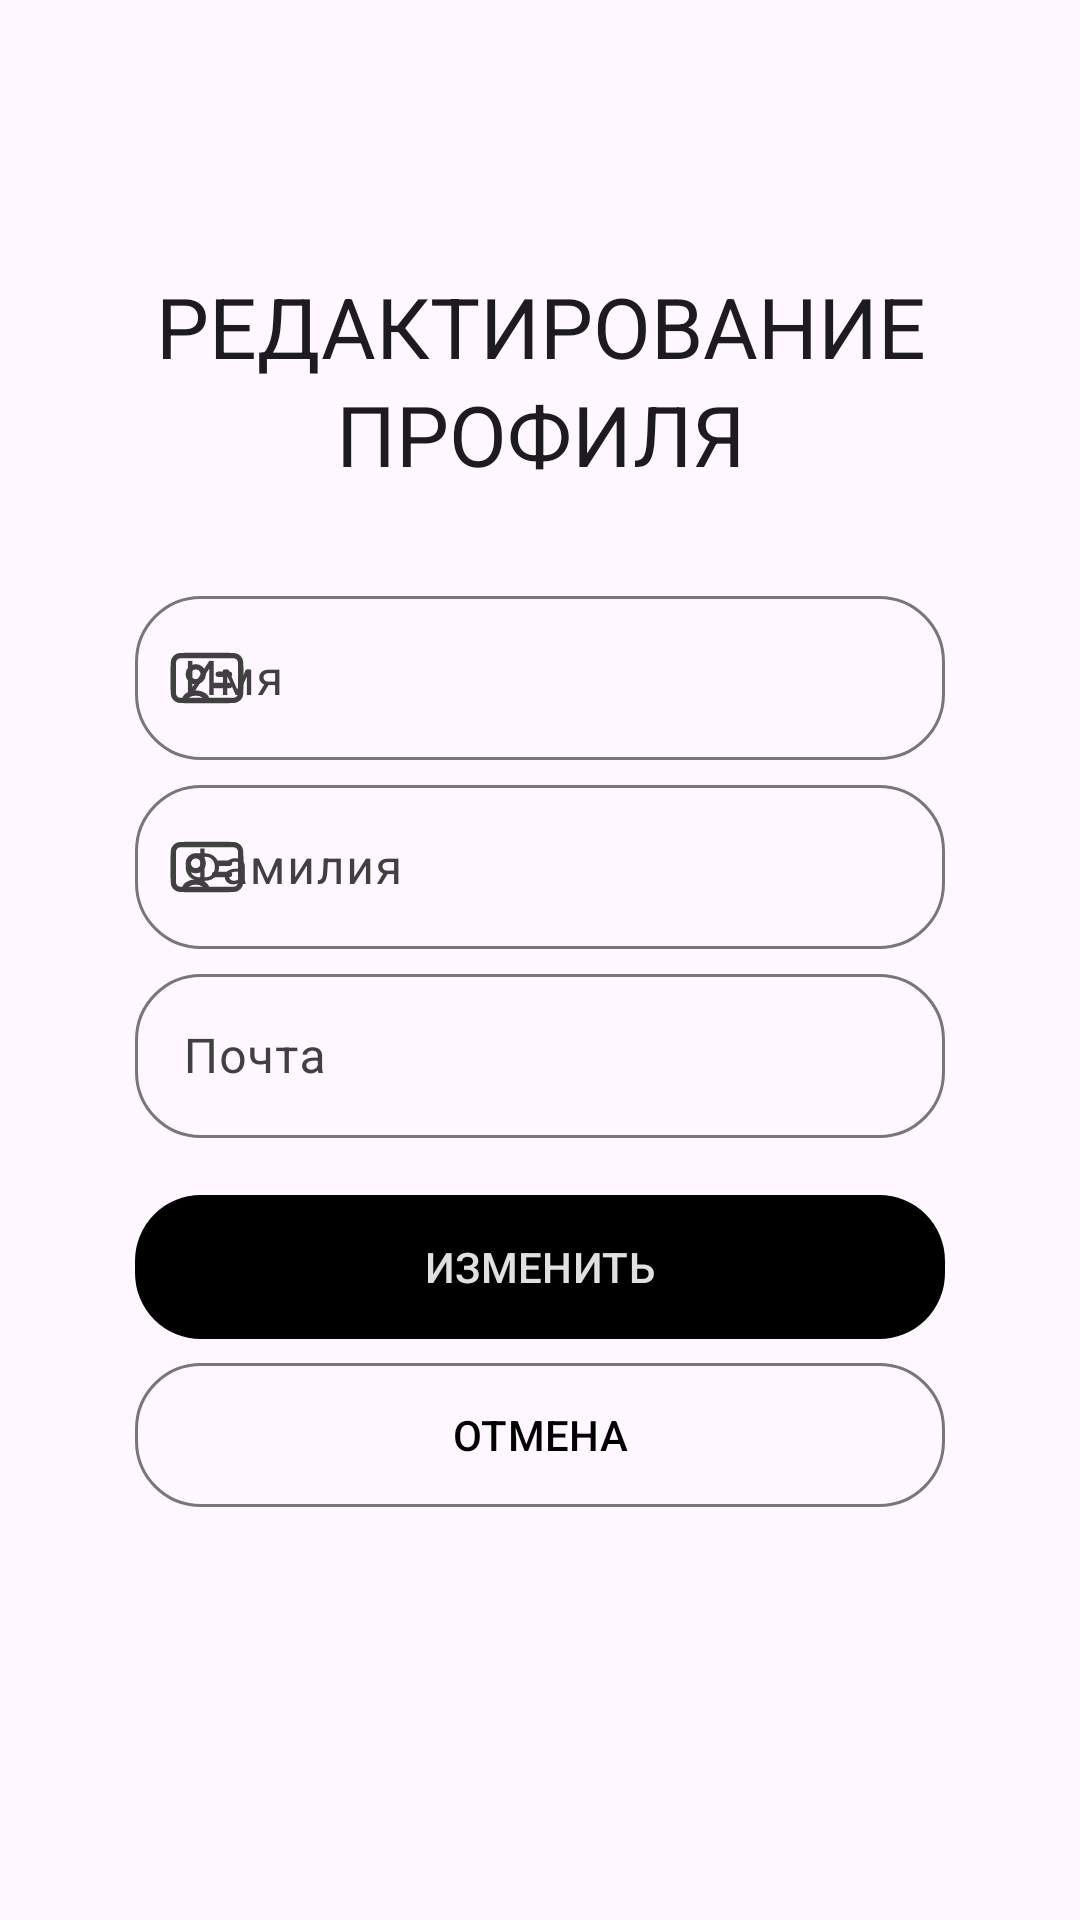

Write the Android layout XML for this screen, with the resource values it uses.
<!-- AndroidManifest.xml: application theme Theme.BebraCinema -->
<!-- res/layout/activity_updating.xml -->
<?xml version="1.0" encoding="utf-8"?>
<androidx.constraintlayout.widget.ConstraintLayout xmlns:android="http://schemas.android.com/apk/res/android"
    xmlns:app="http://schemas.android.com/apk/res-auto"
    android:layout_width="match_parent"
    android:layout_height="match_parent">

    <com.google.android.material.textview.MaterialTextView
        android:id="@+id/ticket_purchase_title"
        style="@style/TextAppearance.Material3.HeadlineMedium"
        android:layout_width="wrap_content"
        android:layout_height="wrap_content"
        android:gravity="center"
        android:text="@string/title_user_editing"
        android:textAllCaps="true"
        app:layout_constraintBottom_toBottomOf="parent"
        app:layout_constraintLeft_toLeftOf="parent"
        app:layout_constraintRight_toRightOf="parent"
        app:layout_constraintTop_toTopOf="parent"
        app:layout_constraintVertical_bias="0.159" />

    <com.google.android.material.textfield.TextInputLayout
        android:id="@+id/first_name_input"
        style="@style/Widget.BebraCinema.TextInput"
        android:layout_width="270dp"
        android:layout_height="60dp"
        android:layout_marginTop="30dp"
        app:layout_constraintLeft_toLeftOf="parent"
        app:layout_constraintRight_toRightOf="parent"
        app:layout_constraintTop_toBottomOf="@id/ticket_purchase_title"
        app:startIconDrawable="@drawable/ic_user_card">

        <com.google.android.material.textfield.TextInputEditText
            android:layout_width="match_parent"
            android:layout_height="match_parent"
            android:hint="@string/hint_first_name_input" />

    </com.google.android.material.textfield.TextInputLayout>

    <com.google.android.material.textfield.TextInputLayout
        android:id="@+id/last_name_input"
        style="@style/Widget.BebraCinema.TextInput"
        android:layout_width="270dp"
        android:layout_height="60dp"
        android:layout_marginTop="3dp"
        app:layout_constraintLeft_toLeftOf="parent"
        app:layout_constraintRight_toRightOf="parent"
        app:layout_constraintTop_toBottomOf="@+id/first_name_input"
        app:startIconDrawable="@drawable/ic_user_card">

        <com.google.android.material.textfield.TextInputEditText
            android:layout_width="match_parent"
            android:layout_height="match_parent"
            android:hint="@string/hint_last_name_input" />

    </com.google.android.material.textfield.TextInputLayout>

    <com.google.android.material.textfield.TextInputLayout
        android:id="@+id/email_input"
        style="@style/Widget.BebraCinema.TextInput"
        android:layout_width="270dp"
        android:layout_height="60dp"
        android:layout_marginTop="3dp"
        app:layout_constraintLeft_toLeftOf="parent"
        app:layout_constraintRight_toRightOf="parent"
        app:layout_constraintTop_toBottomOf="@+id/last_name_input"
        app:startIconDrawable="@drawable/ic_email">

        <com.google.android.material.textfield.TextInputEditText
            android:layout_width="match_parent"
            android:layout_height="match_parent"
            android:hint="@string/hint_email_input" />

    </com.google.android.material.textfield.TextInputLayout>

    <com.google.android.material.button.MaterialButton
        android:id="@+id/update_btn"
        style="@style/Widget.BebraCinema.Button.Filled"
        android:layout_width="270dp"
        android:layout_height="56dp"
        android:layout_marginTop="15dp"
        android:text="@string/edit_btn"
        android:textAllCaps="true"
        app:layout_constraintLeft_toLeftOf="parent"
        app:layout_constraintRight_toRightOf="parent"
        app:layout_constraintTop_toBottomOf="@+id/email_input" />

    <com.google.android.material.button.MaterialButton
        android:id="@+id/cancel_btn"
        style="@style/Widget.BebraCinema.Button.Outlined"
        android:layout_width="270dp"
        android:layout_height="56dp"
        android:text="@string/button_cancel"
        android:textAllCaps="true"
        app:layout_constraintLeft_toLeftOf="parent"
        app:layout_constraintRight_toRightOf="parent"
        app:layout_constraintTop_toBottomOf="@+id/update_btn" />

</androidx.constraintlayout.widget.ConstraintLayout>
<!-- resources referenced by this layout -->
<resources>
  <!-- drawable ic_user_card (drawable) -->
  <vector xmlns:android="http://schemas.android.com/apk/res/android"
      xmlns:tools="http://schemas.android.com/tools"
      android:width="30dp"
      android:height="30dp"
      android:viewportWidth="34"
      android:viewportHeight="34">
    <path
        android:pathData="M8.5,25.5C8.59,25.5 8.683,25.5 8.779,25.5H17M8.5,25.5C7.1,25.499 6.366,25.481 5.797,25.191C5.264,24.92 4.83,24.485 4.559,23.952C4.25,23.346 4.25,22.554 4.25,20.967V13.034C4.25,11.447 4.25,10.653 4.559,10.047C4.83,9.514 5.264,9.08 5.797,8.809C6.403,8.5 7.197,8.5 8.784,8.5H25.217C26.804,8.5 27.596,8.5 28.202,8.809C28.735,9.08 29.17,9.514 29.441,10.047C29.75,10.652 29.75,11.445 29.75,13.029V20.971C29.75,22.555 29.75,23.347 29.441,23.952C29.17,24.485 28.735,24.92 28.202,25.191C27.597,25.5 26.805,25.5 25.221,25.5H17M8.5,25.5C8.5,23.935 10.403,22.667 12.75,22.667C15.097,22.667 17,23.935 17,25.5M8.5,25.5C8.5,25.5 8.5,25.5 8.5,25.5ZM25.5,19.833H19.833M25.5,15.583H21.25M12.75,18.417C11.185,18.417 9.917,17.148 9.917,15.583C9.917,14.019 11.185,12.75 12.75,12.75C14.315,12.75 15.583,14.019 15.583,15.583C15.583,17.148 14.315,18.417 12.75,18.417Z"
        android:strokeLineJoin="round"
        android:strokeWidth="2"
        android:fillColor="#00000000"
        android:strokeColor="#474747"
        android:strokeLineCap="round"
        tools:ignore="VectorPath" />
  </vector>
  <string name="button_cancel">Отмена</string>
  <string name="edit_btn">Изменить</string>
  <string name="hint_email_input">Почта</string>
  <string name="hint_first_name_input">Имя</string>
  <string name="hint_last_name_input">Фамилия</string>
  <string name="title_user_editing">Редактирование\nпрофиля</string>
  <style name="Widget.BebraCinema.Button.Filled" parent="Widget.Material3.Button">
          <item name="shapeAppearance">@style/ShapeAppearance.BebraCinema.SmallComponent</item>
      </style>
  <style name="Widget.BebraCinema.Button.Outlined" parent="Widget.Material3.Button.OutlinedButton">
          <item name="shapeAppearance">@style/ShapeAppearance.BebraCinema.SmallComponent</item>
      </style>
  <style name="Widget.BebraCinema.TextInput" parent="Widget.Material3.TextInputLayout.OutlinedBox">
          <item name="shapeAppearance">@style/ShapeAppearance.BebraCinema.SmallComponent</item>
      </style>
  <style name="Theme.BebraCinema" parent="Base.Theme.BebraCinema" />
  <style name="ShapeAppearance.BebraCinema.SmallComponent" parent="ShapeAppearance.Material3.SmallComponent">
          <item name="cornerSize">22dp</item>
      </style>
  <style name="Base.Theme.BebraCinema" parent="Theme.Material3.Light.NoActionBar">
          <item name="colorPrimary">@color/color_primary</item>
          <item name="colorOnPrimary">@color/color_onPrimary</item>
          <item name="colorSurface">@color/color_surface</item>
          <item name="colorOnSurfaceVariant">@color/color_onSurfaceVariant</item>
          <item name="colorSurfaceContainerHigh">@color/color_onSurfaceContainerHigh</item>
          <item name="colorOnSurface">@color/color_onSurface</item>
          <item name="colorSecondaryContainer">@color/color_secondaryContainer</item>
          <item name="colorSurfaceContainerHighest">@color/color_SurfaceContainerHighest</item>
      </style>
  <color name="color_primary">#000000</color>
  <color name="color_onPrimary">#E0E0E0</color>
  <color name="color_surface">#D6D6D6</color>
  <color name="color_onSurfaceVariant">#404040</color>
  <color name="color_onSurfaceContainerHigh">#D1D1D1</color>
  <color name="color_onSurface">#404040</color>
  <color name="color_secondaryContainer">#BFBFBF</color>
  <color name="color_SurfaceContainerHighest">#CBCBCB</color>
</resources>
